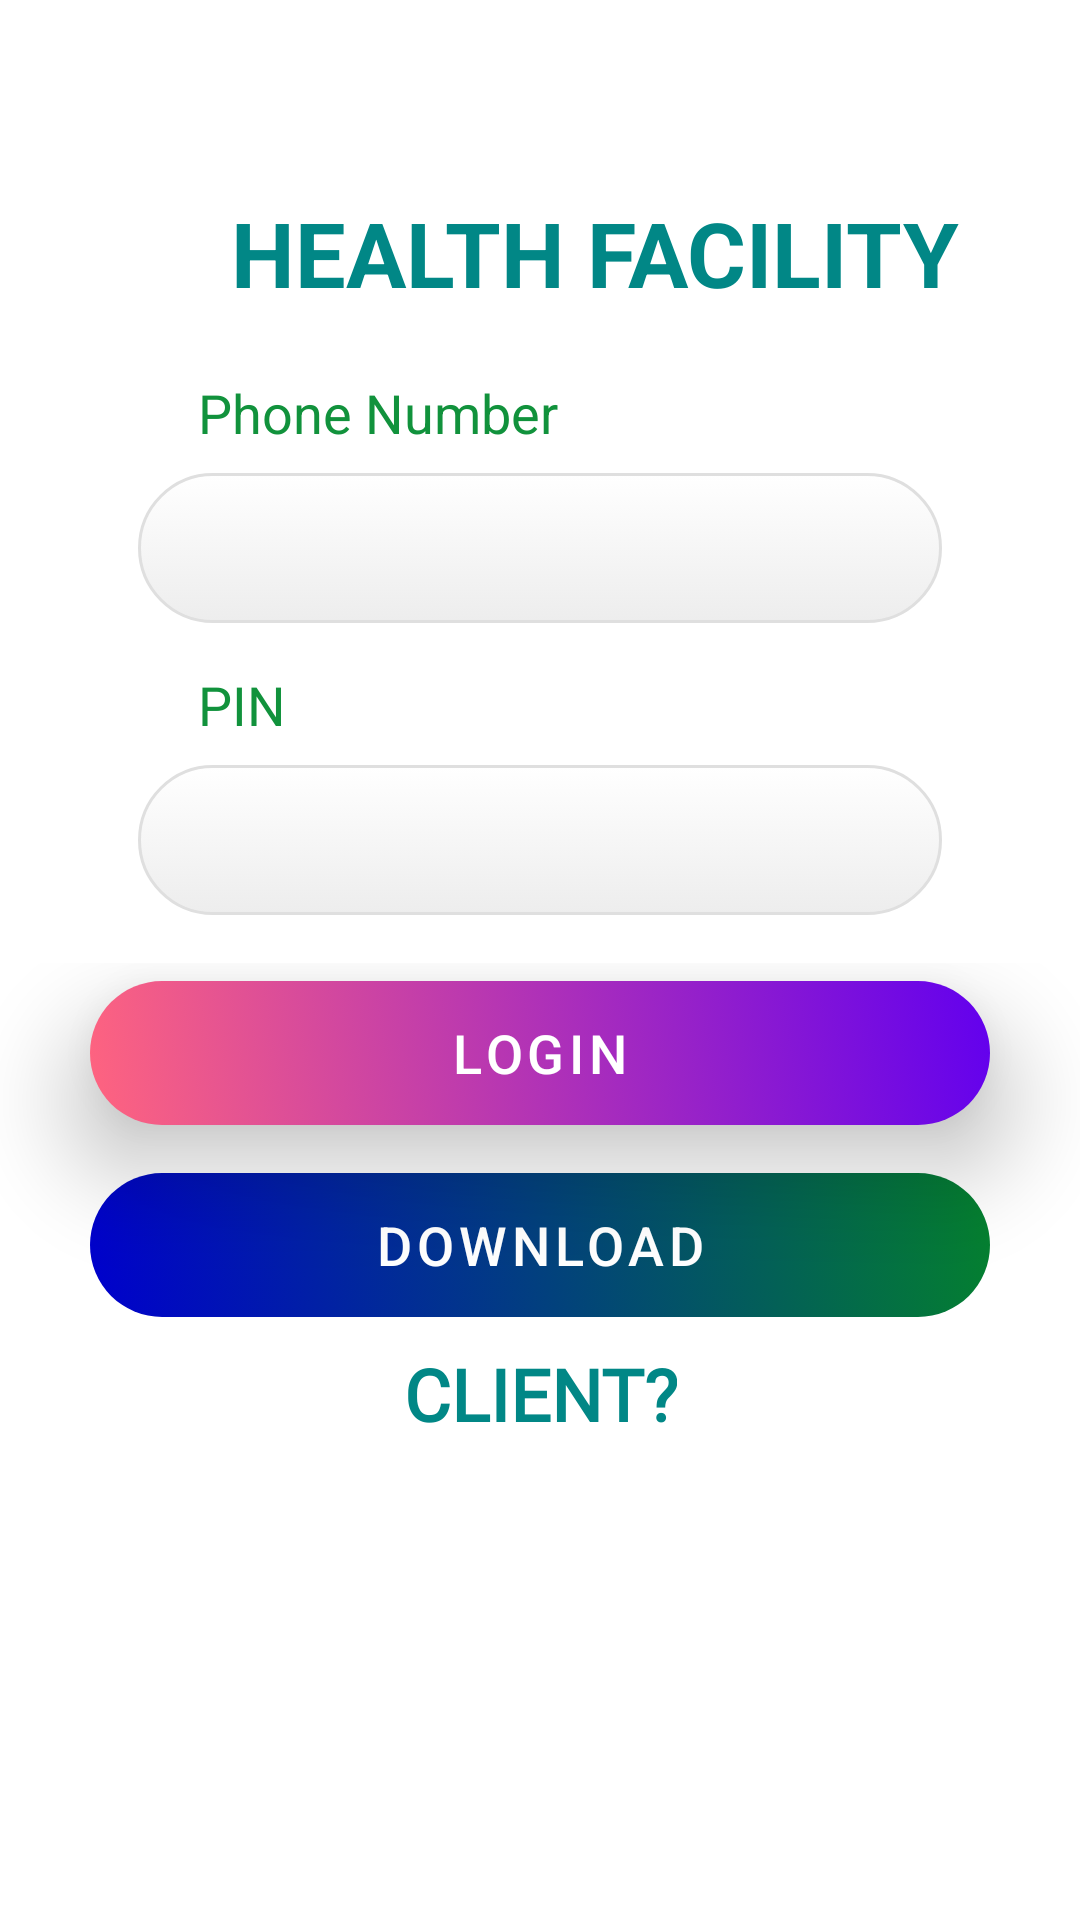

This screen was rendered from an Android layout file. Write that file and the resources it references.
<!-- AndroidManifest.xml: application theme Theme.CareSupport -->
<!-- res/layout/activity_login.xml -->
<?xml version="1.0" encoding="utf-8"?>
<ScrollView
    xmlns:android="http://schemas.android.com/apk/res/android"
    xmlns:app="http://schemas.android.com/apk/res-auto"
    xmlns:tools="http://schemas.android.com/tools"
    android:layout_width="match_parent"
    android:layout_height="match_parent"
    android:fillViewport="true">

    <androidx.constraintlayout.widget.ConstraintLayout
        android:layout_width="match_parent"
        android:layout_height="wrap_content"
        android:id="@+id/loginMainLayout"
        tools:context=".Activity.LoginActivity">

        <androidx.constraintlayout.widget.ConstraintLayout
            android:id="@+id/loginLogoLayout"
            android:layout_width="0dp"
            android:layout_height="wrap_content"
            android:orientation="vertical"
            app:layout_constraintEnd_toEndOf="parent"
            app:layout_constraintStart_toStartOf="@id/mainGuidelineVertical"
            app:layout_constraintTop_toTopOf="@id/mainGuidelineHorizontal">

            <ImageView
                android:id="@+id/imageView"
                android:layout_width="match_parent"
                android:layout_height="wrap_content"
                android:adjustViewBounds="true"
                android:contentDescription="@string/yes"
                app:layout_constraintTop_toTopOf="parent"
                app:layout_constraintBottom_toTopOf="@id/welcomeLayout"
                app:layout_constraintEnd_toEndOf="parent"/>

            
            <LinearLayout
                android:id="@+id/welcomeLayout"
                android:layout_width="match_parent"
                android:layout_height="wrap_content"
                android:orientation="vertical"
                app:layout_constraintTop_toBottomOf="@id/imageView"
                app:layout_constraintStart_toStartOf="@id/imageView">

                <TextView
                    android:layout_width="match_parent"
                    android:layout_height="wrap_content"
                    android:text="@string/health"
                    android:gravity="center"
                    android:textAllCaps="true"
                    android:textColor="@color/teal_700"
                    android:textStyle="bold"
                    android:textSize="30sp" />

            </LinearLayout>
        </androidx.constraintlayout.widget.ConstraintLayout>

        <LinearLayout
            android:id="@+id/loginTextboxLayout"
            android:layout_width="0dip"
            android:layout_height="wrap_content"
            android:gravity="center"
            android:orientation="vertical"
            android:layout_marginTop="5dp"
            android:paddingLeft="16dp"
            android:paddingTop="16dp"
            android:paddingRight="16dp"
            android:paddingBottom="16dp"
            app:layout_constraintTop_toBottomOf="@+id/loginLogoLayout"
            app:layout_constraintBottom_toTopOf="@id/loginButtonsLayout"
            app:layout_constraintStart_toStartOf="parent"
            app:layout_constraintEnd_toEndOf="parent">

            
            <LinearLayout
                android:id="@+id/login_form"
                android:layout_width="match_parent"
                android:layout_height="wrap_content"
                android:layout_marginStart="30dip"
                android:layout_marginEnd="30dip"
                android:orientation="vertical">

                <TextView
                    android:layout_width="wrap_content"
                    android:layout_height="wrap_content"
                    android:layout_marginStart="20dip"
                    android:text="@string/phone"
                    android:textAppearance="@style/TextAppearance.AppCompat.Medium"
                    android:textColor="@color/color_text_green" />

                <EditText
                    android:id="@+id/text_username"
                    android:layout_width="match_parent"
                    android:layout_height="50dip"
                    android:layout_marginTop="8dip"
                    android:background="@drawable/txtbox_rone_wbevel"
                    android:labelFor="@id/text_username"
                    android:inputType="number"
                    android:maxLines="1"
                    android:paddingStart="20dip"
                    android:paddingEnd="20dip"
                    android:singleLine="true"
                    android:text=""
                    tools:ignore="SpeakableTextPresentCheck" />

                <TextView
                    android:layout_width="wrap_content"
                    android:layout_height="wrap_content"
                    android:layout_marginStart="20dip"
                    android:layout_marginTop="15dip"
                    android:text="@string/pin"
                    android:textAppearance="@style/TextAppearance.AppCompat.Medium"
                    android:textColor="@color/color_text_green" />

                <EditText
                    android:id="@+id/text_password"
                    android:layout_width="match_parent"
                    android:layout_height="50dip"
                    android:layout_marginTop="8dip"
                    android:autofillHints="name"
                    android:background="@drawable/txtbox_rone_wbevel"
                    android:inputType="number"
                    android:maxLines="1"
                    android:paddingStart="20dip"
                    android:paddingEnd="20dip"
                    android:singleLine="true"
                    android:text=""
                    tools:ignore="SpeakableTextPresentCheck" />

            </LinearLayout>
        </LinearLayout>

        <LinearLayout
            android:id="@+id/loginButtonsLayout"
            android:layout_width="match_parent"
            android:layout_height="wrap_content"
            android:gravity="center"
            android:orientation="vertical"
            app:layout_constraintStart_toStartOf="parent"
            app:layout_constraintEnd_toEndOf="parent"
            app:layout_constraintTop_toBottomOf="@+id/loginTextboxLayout">

            <Button
                android:id="@+id/btnLogin"
                android:layout_width="300dip"
                android:layout_height="wrap_content"
                android:layout_gravity="center"
                android:layout_marginTop="6dip"
                android:background="@drawable/btnd_rone_red"
                android:elevation="10sp"
                android:text="@string/login_form_login"
                android:textColor="@android:color/background_light"
                app:backgroundTint="@null"
                style="@style/Widget.MaterialComponents.Button.OutlinedButton"
                android:textSize="18sp"
                android:translationZ="10dip" />

            <Button
                android:id="@+id/btn_bckup"
                android:layout_width="300dip"
                android:layout_height="wrap_content"
                android:layout_gravity="center"
                android:layout_marginTop="16dip"
                android:background="@drawable/btnd_rone_black"
                android:text="@string/download"
                android:textColor="@android:color/background_light"
                app:backgroundTint="@null"
                style="@style/Widget.MaterialComponents.Button.OutlinedButton"
                android:textSize="18sp" />

        </LinearLayout>

        <LinearLayout
            android:id="@+id/copyright_layout"
            android:layout_width="wrap_content"
            android:layout_height="wrap_content"
            android:gravity="center"
            android:orientation="vertical"
            android:layout_marginBottom="150dp"
            android:layout_marginTop="0dp"
            app:layout_constraintBottom_toBottomOf="parent"
            app:layout_constraintEnd_toEndOf="parent"
            app:layout_constraintStart_toStartOf="parent"
            app:layout_constraintTop_toBottomOf="@+id/loginButtonsLayout">

            <Button
                android:id="@+id/btnclient"
                android:layout_width="wrap_content"
                android:layout_height="wrap_content"
                android:layout_gravity="center"
                android:background="@android:color/transparent"
                android:drawableLeft="@drawable/btn_setting"
                android:fontFamily="@font/open_sans_bold"
                android:textAllCaps="true"
                android:textAppearance="@style/TextAppearance.MaterialComponents.Headline5"
                android:drawablePadding="5dip"
                android:text="@string/clients"
                android:textStyle="bold"
                android:textColor="@color/teal_700" />

        </LinearLayout>

        <androidx.constraintlayout.widget.Guideline
            android:id="@+id/mainGuidelineVertical"
            android:layout_width="match_parent"
            android:layout_height="wrap_content"
            android:orientation="vertical"
            app:layout_constraintGuide_percent="0.1" />

        <androidx.constraintlayout.widget.Guideline
            android:id="@+id/mainGuidelineHorizontal"
            android:layout_width="match_parent"
            android:layout_height="wrap_content"
            android:orientation="horizontal"
            app:layout_constraintGuide_percent="0.1" />

    </androidx.constraintlayout.widget.ConstraintLayout>
</ScrollView>
<!-- resources referenced by this layout -->
<resources>
  <color name="color_text_green">#11923C</color>
  <color name="teal_700">#FF018786</color>
  <!-- drawable btn_setting (drawable) -->
  <?xml version="1.0" encoding="utf-8"?>
  <selector xmlns:android="http://schemas.android.com/apk/res/android">
      
      <item android:state_pressed="true"
          android:left="5dp"
          android:right="5dp"
          android:top="5dp">
          <bitmap android:src="@mipmap/new_settings_shadow" android:gravity="center" android:alpha="0.5"/>
      </item>
  
      
      <item
          android:left="5dp"
          android:right="5dp"
          android:top="5dp">
          <bitmap android:src="@mipmap/new_settings" android:gravity="center" android:alpha="0.5"/>
      </item>
  </selector>
  <!-- drawable btnd_rone_red (drawable) -->
  <?xml version="1.0" encoding="utf-8"?>
  <selector xmlns:android="http://schemas.android.com/apk/res/android" >
      
      <item android:state_pressed="true" >
          <shape android:shape="rectangle" >
              <corners android:radius="30dp" />
              <solid android:color="#4C4C4C" />
          </shape>
      </item>
  
      
      <item android:top="2dp">
          <shape xmlns:android="http://schemas.android.com/apk/res/android" android:shape="rectangle" >
              <corners android:radius="50dp" />
              <gradient
                  android:angle="45"
                  android:startColor="@color/pink"
                  android:endColor="@color/purple_500"
                  android:type="linear"
                  />
          </shape>
      </item>
  
  </selector>
  <!-- drawable txtbox_rone_wbevel (drawable) -->
  <?xml version="1.0" encoding="utf-8"?>
  <selector xmlns:android="http://schemas.android.com/apk/res/android">
      <item>
          <shape android:shape="rectangle">
  
              <gradient
                  android:gradientRadius="45"
                  android:centerX="35%"
                  android:centerY="50%"
                  android:startColor="#FFFFFF"
                  android:endColor="#EDEDED"
                  android:angle="270"
                  android:type="linear"
                  />
  
              
              <stroke android:width="1dp" android:color="@color/color_border_lightgray"/>
              <corners android:radius="30dp"/>
  
  
  
          </shape>
      </item>
  </selector>
  <string name="clients">Client?</string>
  <string name="download">Download</string>
  <string name="health">Health Facility</string>
  <string name="login_form_login">LOGIN</string>
  <string name="phone">Phone Number</string>
  <string name="pin">PIN</string>
  <string name="yes">Yes</string>
  <style name="Theme.CareSupport" parent="Theme.MaterialComponents.DayNight.DarkActionBar">
          
          <item name="colorPrimary">@color/purple_500</item>
          <item name="colorPrimaryVariant">@color/purple_700</item>
          <item name="colorOnPrimary">@color/white</item>
          
          <item name="colorSecondary">@color/teal_200</item>
          <item name="colorSecondaryVariant">@color/teal_700</item>
          <item name="colorOnSecondary">@color/black</item>
          
          <item name="android:statusBarColor">?attr/colorPrimaryVariant</item>
  
          
      </style>
  <color name="MediumBlue">#0000CD</color>
  <color name="color_blackgreen_end">#04812E</color>
  <color name="pink">#FF647F</color>
  <color name="purple_500">#FF6200EE</color>
  <color name="color_border_lightgray">#DFDFDF</color>
  <color name="purple_700">#FF3700B3</color>
  <color name="white">#FFFFFFFF</color>
  <color name="teal_200">#FF03DAC5</color>
  <color name="black">#FF000000</color>
</resources>
